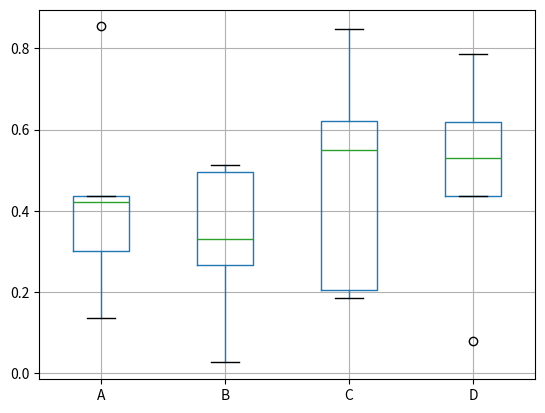

The script that saved this image:
import numpy as np
import matplotlib.pyplot as plt
import pandas as pd

np.random.seed(2)  # 设置随机种子
df = pd.DataFrame(np.random.rand(5, 4),
                  columns=['A', 'B', 'C', 'D'])  # 先生成0-1之间的5*4维度数据，再装入4列DataFrame中
df.boxplot()  # 也可用plot.box()
plt.show()
